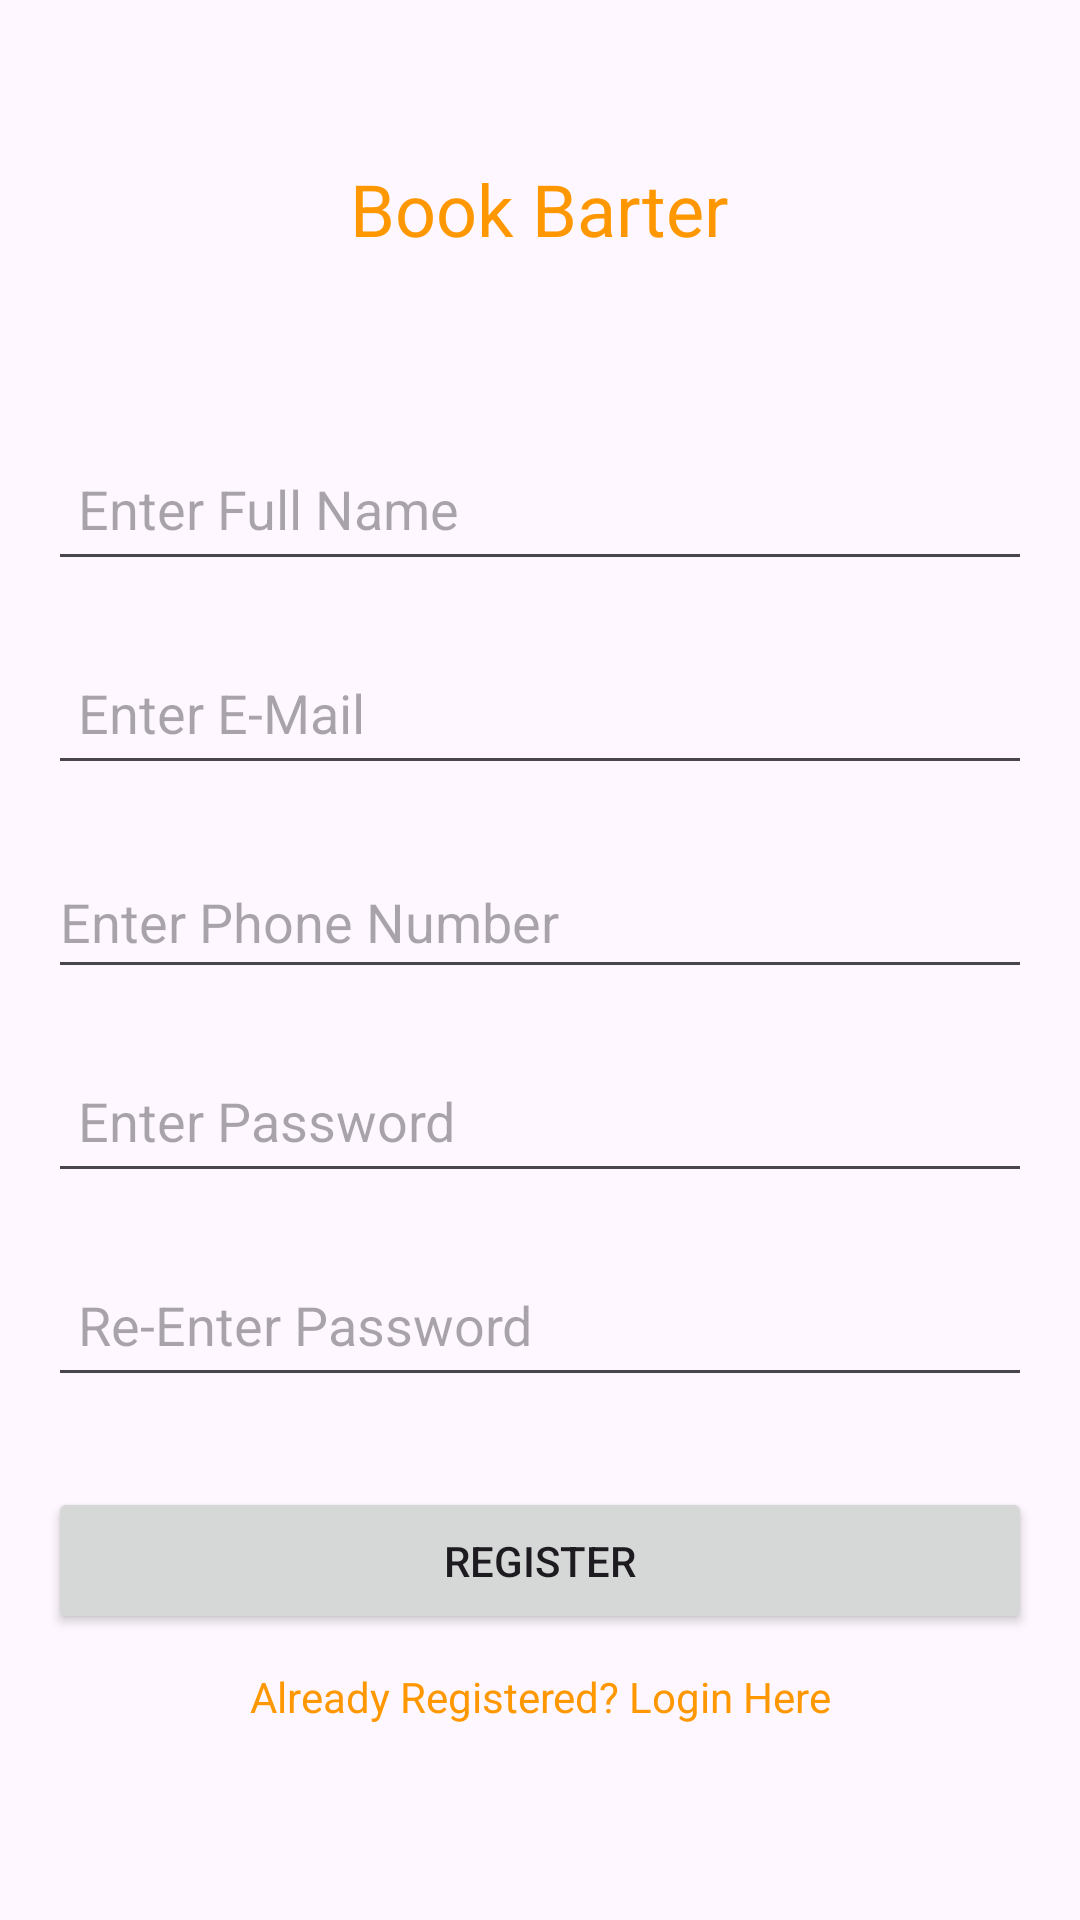

Produce the Android XML layout that renders to this screen, including the resource entries it uses.
<!-- AndroidManifest.xml: application theme Theme.BookBarter -->
<!-- res/layout/activity_register.xml -->
<?xml version="1.0" encoding="utf-8"?>
<androidx.constraintlayout.widget.ConstraintLayout xmlns:android="http://schemas.android.com/apk/res/android"
    xmlns:app="http://schemas.android.com/apk/res-auto"
    xmlns:tools="http://schemas.android.com/tools"
    android:layout_width="match_parent"
    android:layout_height="match_parent"
    tools:context=".Register">

    <TextView
        android:id="@+id/textView"
        android:layout_width="wrap_content"
        android:layout_height="wrap_content"
        android:text="Book Barter"
        android:textColor="#FF9800"
        android:textSize="24sp"
        app:layout_constraintBottom_toBottomOf="parent"
        app:layout_constraintEnd_toEndOf="parent"
        app:layout_constraintHorizontal_bias="0.498"
        app:layout_constraintStart_toStartOf="parent"
        app:layout_constraintTop_toTopOf="parent"
        app:layout_constraintVertical_bias="0.088" />

    <EditText
        android:id="@+id/name"
        android:layout_width="0dp"
        android:layout_height="wrap_content"
        android:layout_marginStart="16dp"
        android:layout_marginTop="60dp"
        android:layout_marginEnd="16dp"
        android:ems="10"
        android:hint="Enter Full Name"
        android:inputType="text"
        android:minHeight="48dp"
        android:padding="10dp"
        android:textColor="#FFFFFF"
        app:layout_constraintEnd_toEndOf="parent"
        app:layout_constraintHorizontal_bias="0.497"
        app:layout_constraintStart_toStartOf="parent"
        app:layout_constraintTop_toBottomOf="@+id/textView" />

    <EditText
        android:id="@+id/email"
        android:layout_width="0dp"
        android:layout_height="wrap_content"
        android:layout_marginStart="16dp"
        android:layout_marginTop="20dp"
        android:layout_marginEnd="16dp"
        android:ems="10"
        android:minHeight="48dp"
        android:hint="Enter E-Mail"
        android:inputType="textEmailAddress"
        android:padding="10dp"
        android:textColor="#FFFFFF"
        app:layout_constraintEnd_toEndOf="parent"
        app:layout_constraintHorizontal_bias="0.497"
        app:layout_constraintStart_toStartOf="parent"
        app:layout_constraintTop_toBottomOf="@+id/name" />

    <EditText
        android:id="@+id/enter_password"
        android:layout_width="0dp"
        android:layout_height="wrap_content"
        android:layout_marginStart="16dp"
        android:layout_marginTop="20dp"
        android:layout_marginEnd="16dp"
        android:ems="10"
        android:hint="Enter Password"
        android:inputType="textPassword"
        android:minHeight="48dp"
        android:padding="10dp"
        android:textColor="#FFFFFF"
        app:layout_constraintEnd_toEndOf="parent"
        app:layout_constraintHorizontal_bias="0.0"
        app:layout_constraintStart_toStartOf="parent"
        app:layout_constraintTop_toBottomOf="@+id/PhoneNumber" />

    <EditText
        android:id="@+id/re_enter_password"
        android:layout_width="0dp"
        android:layout_height="wrap_content"
        android:layout_marginStart="16dp"
        android:layout_marginTop="20dp"
        android:layout_marginEnd="16dp"
        android:ems="10"
        android:minHeight="48dp"
        android:hint="Re-Enter Password"
        android:inputType="textPassword"
        android:padding="10dp"
        android:textColor="#FFFFFF"
        app:layout_constraintEnd_toEndOf="parent"
        app:layout_constraintStart_toStartOf="parent"
        app:layout_constraintTop_toBottomOf="@+id/enter_password" />

    <Button
        android:id="@+id/registerbutton"
        android:layout_width="0dp"
        android:layout_height="wrap_content"
        android:layout_marginStart="16dp"
        android:layout_marginTop="30dp"
        android:layout_marginEnd="16dp"
        android:padding="15dp"
        android:text="Register"
        app:layout_constraintEnd_toEndOf="parent"
        app:layout_constraintStart_toStartOf="parent"
        app:layout_constraintTop_toBottomOf="@+id/re_enter_password" />

    <TextView
        android:id="@+id/LoginButton"
        android:layout_width="wrap_content"
        android:layout_height="wrap_content"
        android:text="Already Registered? Login Here"
        android:textColor="#FF9800"
        app:layout_constraintBottom_toBottomOf="parent"
        app:layout_constraintEnd_toEndOf="parent"
        app:layout_constraintStart_toStartOf="parent"
        app:layout_constraintTop_toBottomOf="@+id/registerbutton"
        app:layout_constraintVertical_bias="0.15" />

    <EditText
        android:id="@+id/PhoneNumber"
        android:layout_width="0dp"
        android:layout_height="wrap_content"
        android:layout_marginStart="16dp"
        android:layout_marginTop="20dp"
        android:layout_marginEnd="16dp"
        android:ems="10"
        android:minHeight="48dp"
        android:hint="Enter Phone Number"
        android:inputType="phone"
        app:layout_constraintEnd_toEndOf="parent"
        app:layout_constraintStart_toStartOf="parent"
        app:layout_constraintTop_toBottomOf="@+id/email" />

</androidx.constraintlayout.widget.ConstraintLayout>
<!-- resources referenced by this layout -->
<resources>
  <style name="Theme.BookBarter" parent="Base.Theme.BookBarter" />
  <style name="Base.Theme.BookBarter" parent="Theme.Material3.DayNight.NoActionBar">
          
          
      </style>
</resources>
